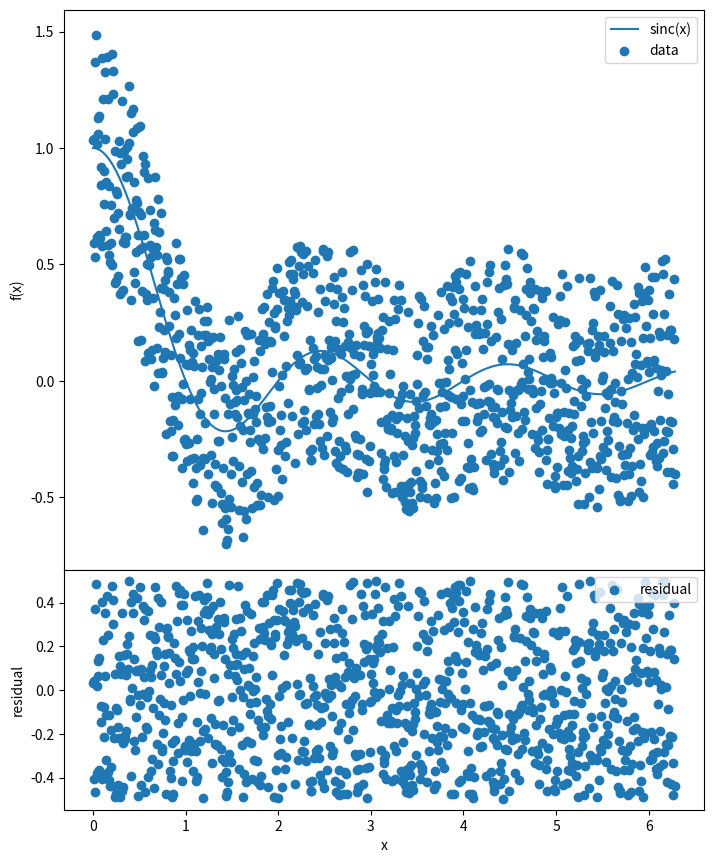

Generate this figure with matplotlib:
%matplotlib inline
import numpy as np
import matplotlib.pyplot as plt

def getSquareList(n):
    arr = np.arange(n)
    return arr ** 2

getSquareList(5)

sq = lambda n: [i**2 for i in range(n)]
sq(5)

class Observation():
    def __init__(self, data):
        self.data = data
    def average(self):
        dsum = 0
        for i,d in enumerate(self.data):
            dsum += d
        average = dsum / (i+1)
        return average

obs1 = Observation([0,1,2])
obs2 = Observation([4,5,6])

print(obs1.average())
print(type(obs1.average()))
print(obs2.average())
print(type(obs2.average()))

class TimeSeries(Observation):
    def __init__(self, time, data):
        self.time = time
        Observation.__init__(self, data)   #could also do super(self, data)
        if len(self.time) != len(self.data):
            raise ValueError("Time and data must have same length")
    
    def stop_time(self):
        return self.time[-1]

tobs = TimeSeries([0,1,2], [3,4,5])

print(tobs.stop_time())
print(tobs.average())

x = np.linspace(0, 2*np.pi, 1000)
y_theory = np.sinc(x)
y = y_theory + np.random.rand(1000) - 0.5

fig = plt.figure(figsize=(8,8))
ax_data = fig.add_axes([0.1,0.4,0.8,0.7]) #start_x, start_y, size_x, size_y ... normalized to [0., 1.]
ax_residual = fig.add_axes([0.1,0.1,0.8, 0.3])

ax_data.plot(x,y_theory, label='sinc(x)')
ax_data.scatter(x, y, label='data')
ax_data.legend()
ax_data.set_ylabel('f(x)')

ax_residual.scatter(x, y-y_theory, label='residual')
ax_residual.legend()
ax_residual.set_xlabel('x')
ax_residual.set_ylabel('residual')

